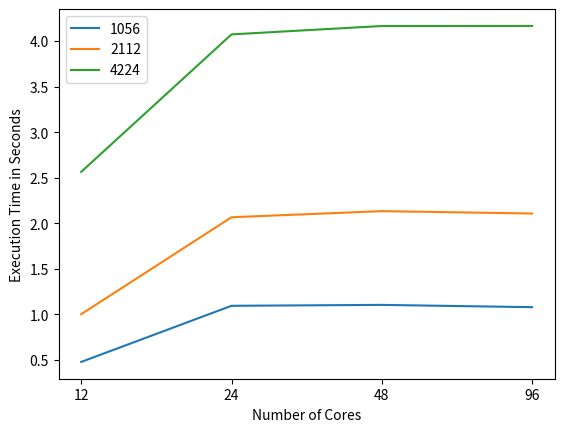
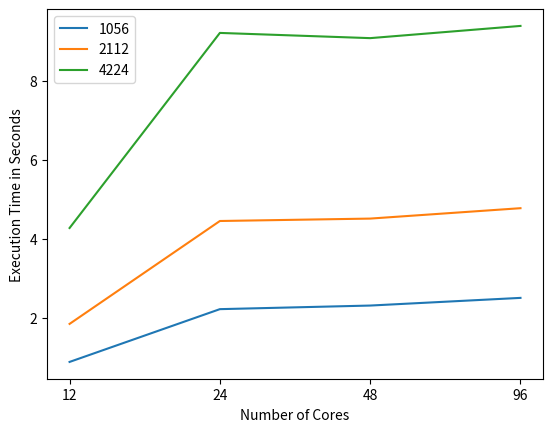
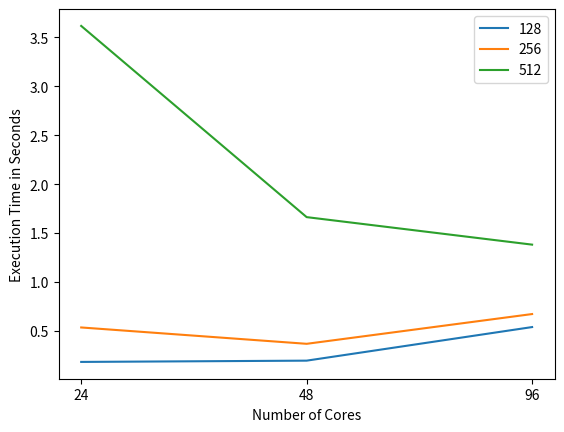
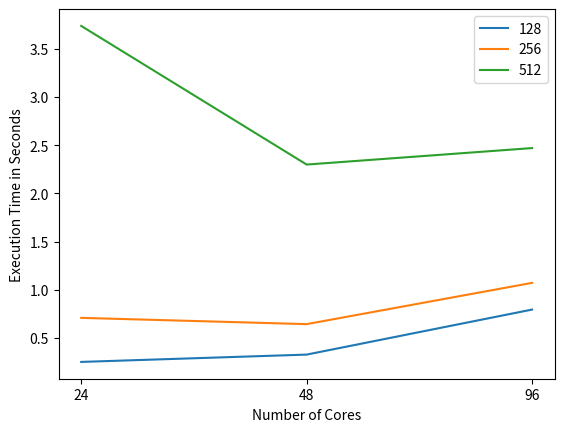

Python code for these plots, in order:
import matplotlib.pyplot as plt

labels = [
    1056,
    2112,
    4224,
]

r12 = [0.478, 1.002, 2.564]

r24 = [1.094, 2.066, 4.073]

r48 = [1.104, 2.133, 4.165]

r96 = [1.079, 2.107, 4.166]

x = ["12", "24", "48", "96"]

for label, data in zip(labels, zip(r12, r24, r48, r96)):
    plt.plot(x, data, label=label)

# naming the x axis
plt.xlabel("Number of Cores")
# naming the y axis
plt.ylabel("Execution Time in Seconds")
plt.legend()
plt.savefig("1D-nonBlocking.png")

plt.close()
#### Blocking

b12 = [0.891, 1.853, 4.279]
b24 = [2.226, 4.456, 9.214]
b48 = [2.317, 4.517, 9.082]
b96 = [2.511, 4.780, 9.391]


for label, data in zip(labels, zip(b12, b24, b48, b96)):
    plt.plot(x, data, label=label)

# naming the x axis
plt.xlabel("Number of Cores")
# naming the y axis
plt.ylabel("Execution Time in Seconds")
plt.legend()
plt.savefig("1D-Blocking.png")
plt.close()

#### Non-blocking
x = ["24", "48", "96"]

labels = [128, 256, 512]

r24 = [0.184, 0.536, 3.616]

r48 = [0.197, 0.369, 1.663]

r96 = [0.540, 0.673, 1.382]

for label, data in zip(labels, zip(r24, r48, r96)):
    plt.plot(x, data, label=label)

# naming the x axis
plt.xlabel("Number of Cores")
# naming the y axis
plt.ylabel("Execution Time in Seconds")
plt.legend()
plt.savefig("2D-nonBlocking.png")

plt.close()
#### Blocking

b24 = [0.252, 0.709, 3.737]

b48 = [0.328, 0.644, 2.299]

b96 = [0.795, 1.072, 2.470]

for label, data in zip(labels, zip(b24, b48, b96)):
    plt.plot(x, data, label=label)

# naming the x axis
plt.xlabel("Number of Cores")
# naming the y axis
plt.ylabel("Execution Time in Seconds")
plt.legend()
plt.savefig("2D-Blocking.png")

plt.close()
